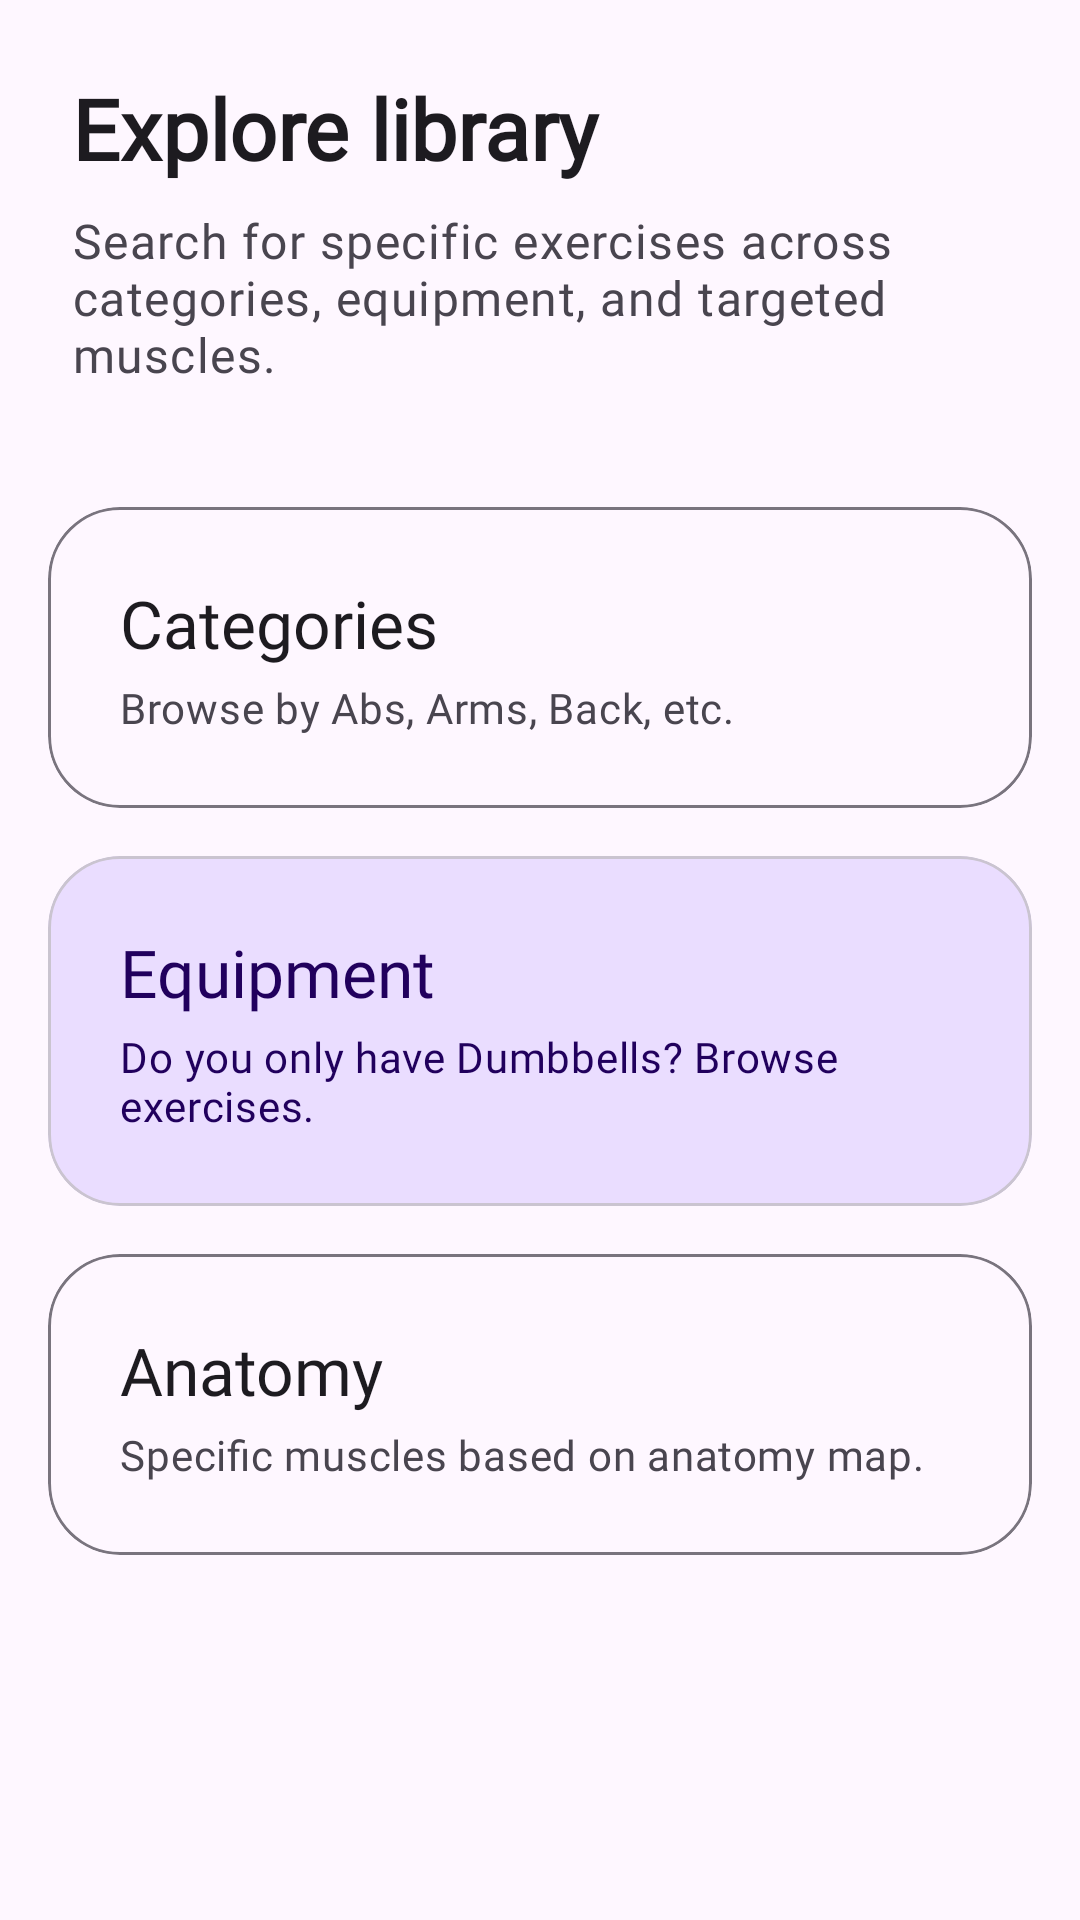

Reconstruct the res/layout file that produces this screen, plus the resources it refers to.
<!-- AndroidManifest.xml: application theme Theme.FitByKit -->
<!-- res/layout/fragment_dictionary_main.xml -->
<?xml version="1.0" encoding="utf-8"?>
<androidx.coordinatorlayout.widget.CoordinatorLayout xmlns:android="http://schemas.android.com/apk/res/android"
    xmlns:app="http://schemas.android.com/apk/res-auto"
    android:layout_width="match_parent"
    android:layout_height="match_parent"
    android:background="?android:colorBackground"
    android:fitsSystemWindows="true">

    <com.google.android.material.appbar.AppBarLayout
        android:layout_width="match_parent"
        android:layout_height="wrap_content"
        android:background="#00000000"
        app:elevation="0dp">

        <com.google.android.material.appbar.CollapsingToolbarLayout
            android:layout_width="match_parent"
            android:layout_height="wrap_content"
            app:layout_scrollFlags="scroll|exitUntilCollapsed">

            <LinearLayout
                android:layout_width="match_parent"
                android:layout_height="wrap_content"
                android:orientation="vertical"
                android:padding="24dp">

                <TextView
                    android:fontFamily="@font/poppins"
                    android:layout_width="match_parent"
                    android:layout_height="wrap_content"
                    android:text="Explore library"
                    android:textAppearance="?attr/textAppearanceHeadlineMedium"
                    android:textStyle="bold" />

                <TextView
                    android:fontFamily="@font/poppins"
                    android:layout_width="match_parent"
                    android:layout_height="wrap_content"
                    android:layout_marginTop="8dp"
                    android:text="Search for specific exercises across categories, equipment, and targeted muscles."
                    android:textAppearance="?attr/textAppearanceBodyLarge"
                    android:textColor="?android:textColorSecondary" />
            </LinearLayout>
        </com.google.android.material.appbar.CollapsingToolbarLayout>

    </com.google.android.material.appbar.AppBarLayout>

    <androidx.core.widget.NestedScrollView
        android:layout_width="match_parent"
        android:layout_height="match_parent"
        android:clipToPadding="false"
        android:paddingBottom="80dp"
        app:layout_behavior="@string/appbar_scrolling_view_behavior">

        <LinearLayout
            android:layout_width="match_parent"
            android:layout_height="wrap_content"
            android:orientation="vertical"
            android:padding="16dp">

            <com.google.android.material.card.MaterialCardView
                android:id="@+id/cardCategories"
                android:layout_width="match_parent"
                android:layout_height="wrap_content"
                android:layout_marginBottom="16dp"
                android:clickable="true"
                android:focusable="true"
                app:cardCornerRadius="24dp"
                app:cardElevation="0dp"
                app:strokeColor="?attr/colorOutline"
                app:strokeWidth="1dp">

                <LinearLayout
                    android:layout_width="match_parent"
                    android:layout_height="wrap_content"
                    android:orientation="vertical"
                    android:padding="24dp">

                    <TextView
                        android:fontFamily="@font/poppins"
                        android:layout_width="match_parent"
                        android:layout_height="wrap_content"
                        android:text="Categories"
                        android:textAppearance="?attr/textAppearanceTitleLarge" />

                    <TextView
                        android:fontFamily="@font/poppins"
                        android:layout_width="match_parent"
                        android:layout_height="wrap_content"
                        android:layout_marginTop="4dp"
                        android:text="Browse by Abs, Arms, Back, etc."
                        android:textAppearance="?attr/textAppearanceBodyMedium"
                        android:textColor="?android:textColorSecondary" />
                </LinearLayout>
            </com.google.android.material.card.MaterialCardView>

            <com.google.android.material.card.MaterialCardView
                android:id="@+id/cardEquipment"
                android:layout_width="match_parent"
                android:layout_height="wrap_content"
                android:layout_marginBottom="16dp"
                android:clickable="true"
                android:focusable="true"
                app:cardBackgroundColor="?attr/colorPrimaryContainer"
                app:cardCornerRadius="24dp"
                app:cardElevation="0dp">

                <LinearLayout
                    android:layout_width="match_parent"
                    android:layout_height="wrap_content"
                    android:orientation="vertical"
                    android:padding="24dp">

                    <TextView
                        android:fontFamily="@font/poppins"
                        android:layout_width="match_parent"
                        android:layout_height="wrap_content"
                        android:text="Equipment"
                        android:textAppearance="?attr/textAppearanceTitleLarge"
                        android:textColor="?attr/colorOnPrimaryContainer" />

                    <TextView
                        android:fontFamily="@font/poppins"
                        android:layout_width="match_parent"
                        android:layout_height="wrap_content"
                        android:layout_marginTop="4dp"
                        android:text="Do you only have Dumbbells? Browse exercises."
                        android:textAppearance="?attr/textAppearanceBodyMedium"
                        android:textColor="?attr/colorOnPrimaryContainer" />
                </LinearLayout>
            </com.google.android.material.card.MaterialCardView>
            
            <com.google.android.material.card.MaterialCardView
                android:id="@+id/cardMuscles"
                android:layout_width="match_parent"
                android:layout_height="wrap_content"
                android:layout_marginBottom="16dp"
                android:clickable="true"
                android:focusable="true"
                app:cardCornerRadius="24dp"
                app:cardElevation="0dp"
                app:strokeColor="?attr/colorOutline"
                app:strokeWidth="1dp">

                <LinearLayout
                    android:layout_width="match_parent"
                    android:layout_height="wrap_content"
                    android:orientation="vertical"
                    android:padding="24dp">

                    <TextView
                        android:fontFamily="@font/poppins"
                        android:layout_width="match_parent"
                        android:layout_height="wrap_content"
                        android:text="Anatomy"
                        android:textAppearance="?attr/textAppearanceTitleLarge" />

                    <TextView
                        android:fontFamily="@font/poppins"
                        android:layout_width="match_parent"
                        android:layout_height="wrap_content"
                        android:layout_marginTop="4dp"
                        android:text="Specific muscles based on anatomy map."
                        android:textAppearance="?attr/textAppearanceBodyMedium"
                        android:textColor="?android:textColorSecondary" />
                </LinearLayout>
            </com.google.android.material.card.MaterialCardView>

        </LinearLayout>
    </androidx.core.widget.NestedScrollView>
</androidx.coordinatorlayout.widget.CoordinatorLayout>
<!-- resources referenced by this layout -->
<resources>
  <style name="Theme.FitByKit" parent="Base.Theme.FitByKit" />
  <style name="Base.Theme.FitByKit" parent="Theme.Material3.DayNight.NoActionBar">
          
          
      </style>
</resources>
